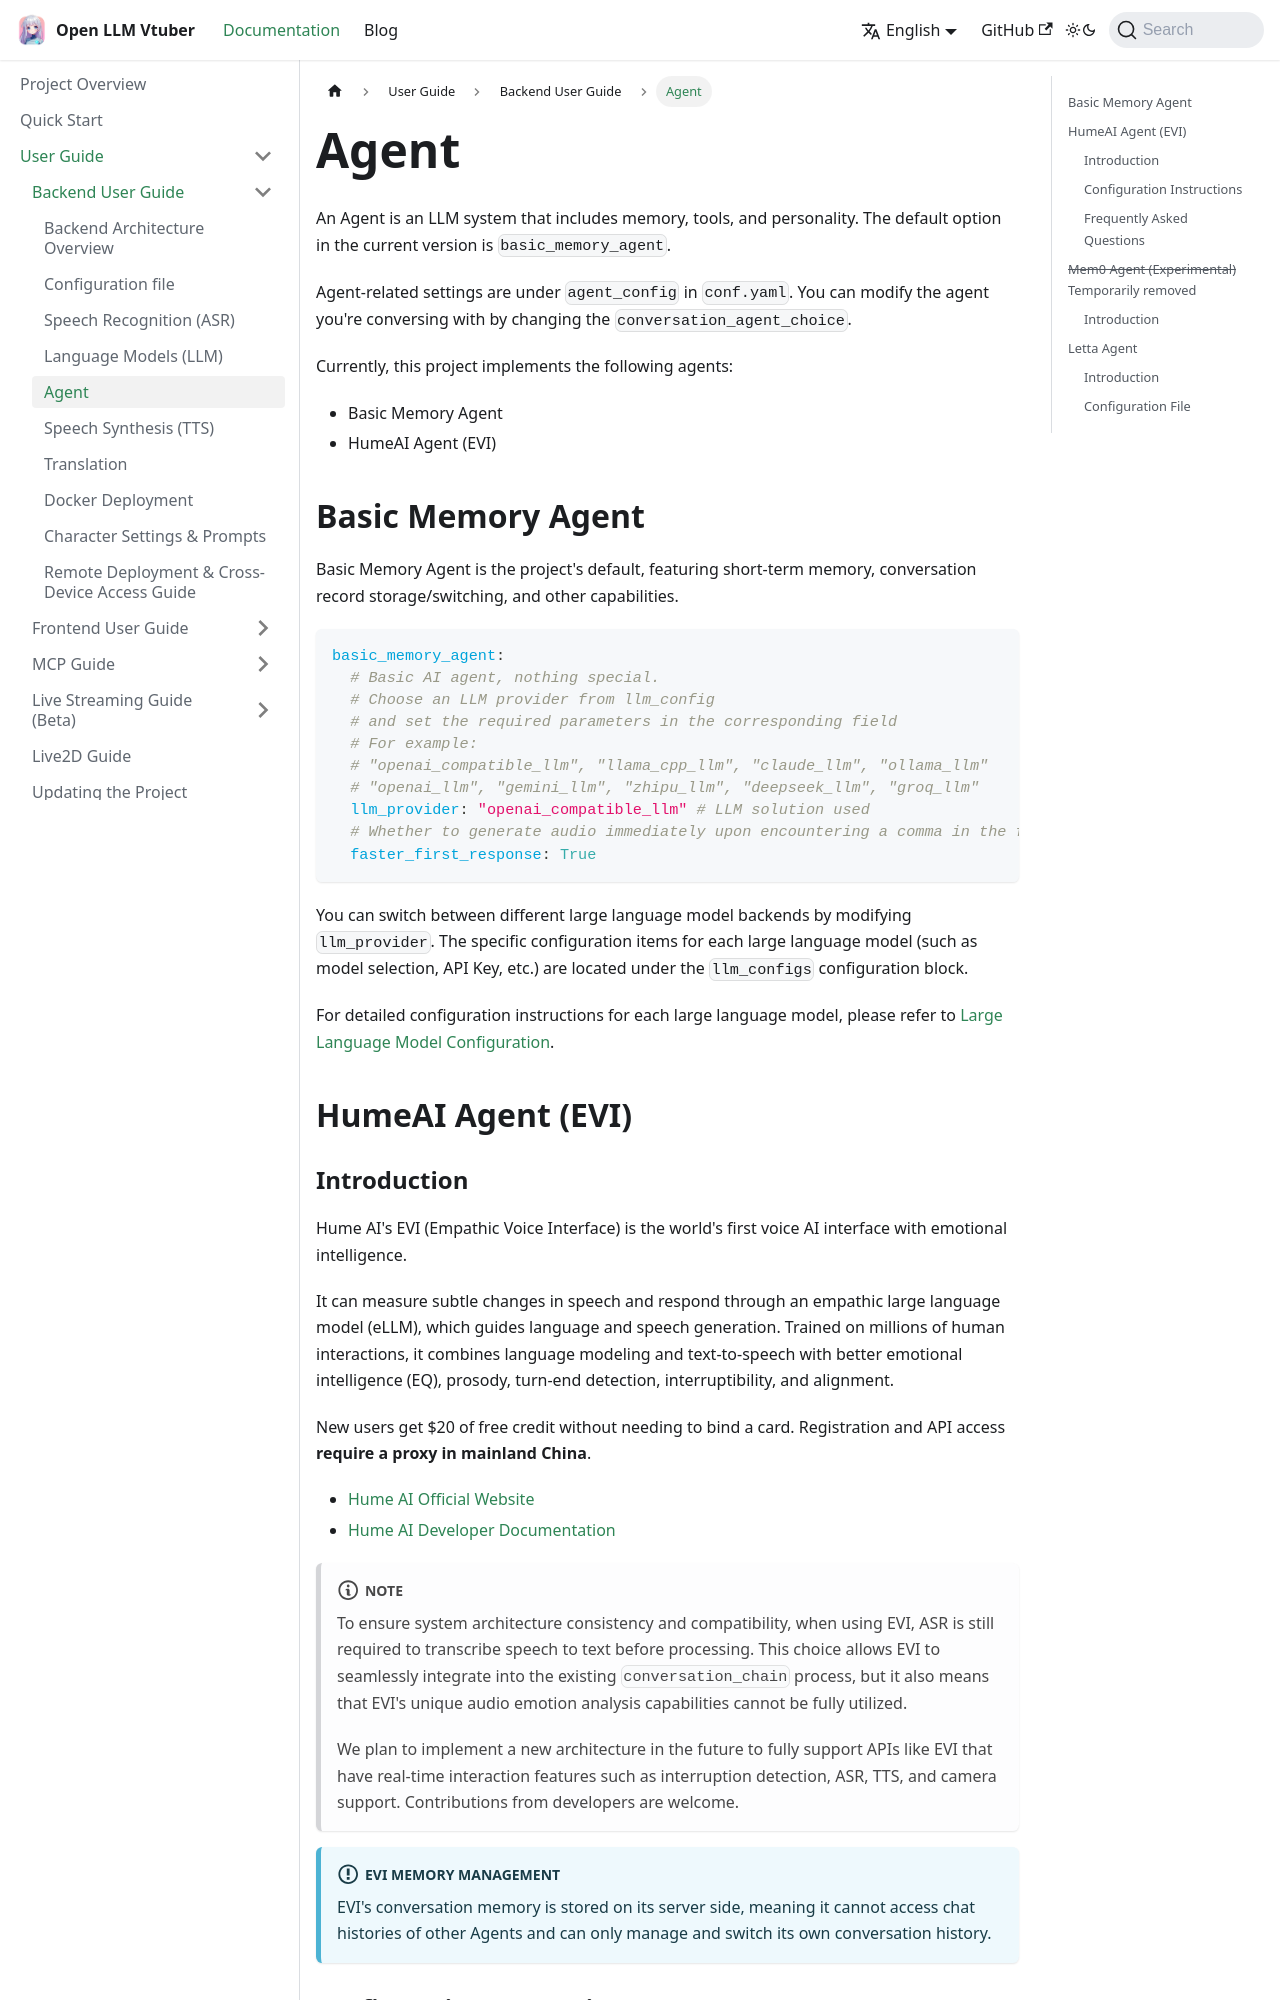

repository: Open-LLM-VTuber/open-llm-vtuber.github.io · page: en/docs/user-guide/backend/agent/index.html · generator: docusaurus

---
sidebar_position: 5
---

# 智能体 (Agent)
智能体 (Agent) 是包含记忆，工具，人格的 LLM 系统。当前版本的预设选项是 `basic_memory_agent`。

智能体 (Agent) 相关的设置在 `conf.yaml` 的 `agent_config` 下面，你可以透过修改 `conversation_agent_choice` 来修改与你对话的智能体。

目前，这个项目中有以下的智能体实现:
- Basic Memory Agent 基础记忆智能体
- HumeAI Agent (EVI)

## Basic Memory Agent
Basic Memory Agent 是项目的预设，具有短期记忆，对话记录储存/切换等能力。

```yaml
basic_memory_agent:
  # 基础 AI 代理，没什么特别的。
  # 从 llm_config 中选择一个 llm 提供商
  # 并在相应的字段中设置所需的参数
  # 例如：
  # "openai_compatible_llm", "llama_cpp_llm", "claude_llm", "ollama_llm"
  # "openai_llm", "gemini_llm", "zhipu_llm", "deepseek_llm", "groq_llm"
  llm_provider: "openai_compatible_llm" # 使用的 LLM 方案
  # 是否在第一句回应时遇上逗号就直接生成音频以减少首句延迟（默认：True）
  faster_first_response: True
```

你可以通过修改 `llm_provider` 来切换不同的大语言模型后端。每个大语言模型的具体配置项（如模型选择、API Key 等）都位于 `llm_configs` 配置块下。

如需了解各个大语言模型的详细配置说明，请参考 [大语言模型配置](/docs/user-guide/backend/llm.md)。


## HumeAI Agent (EVI)
